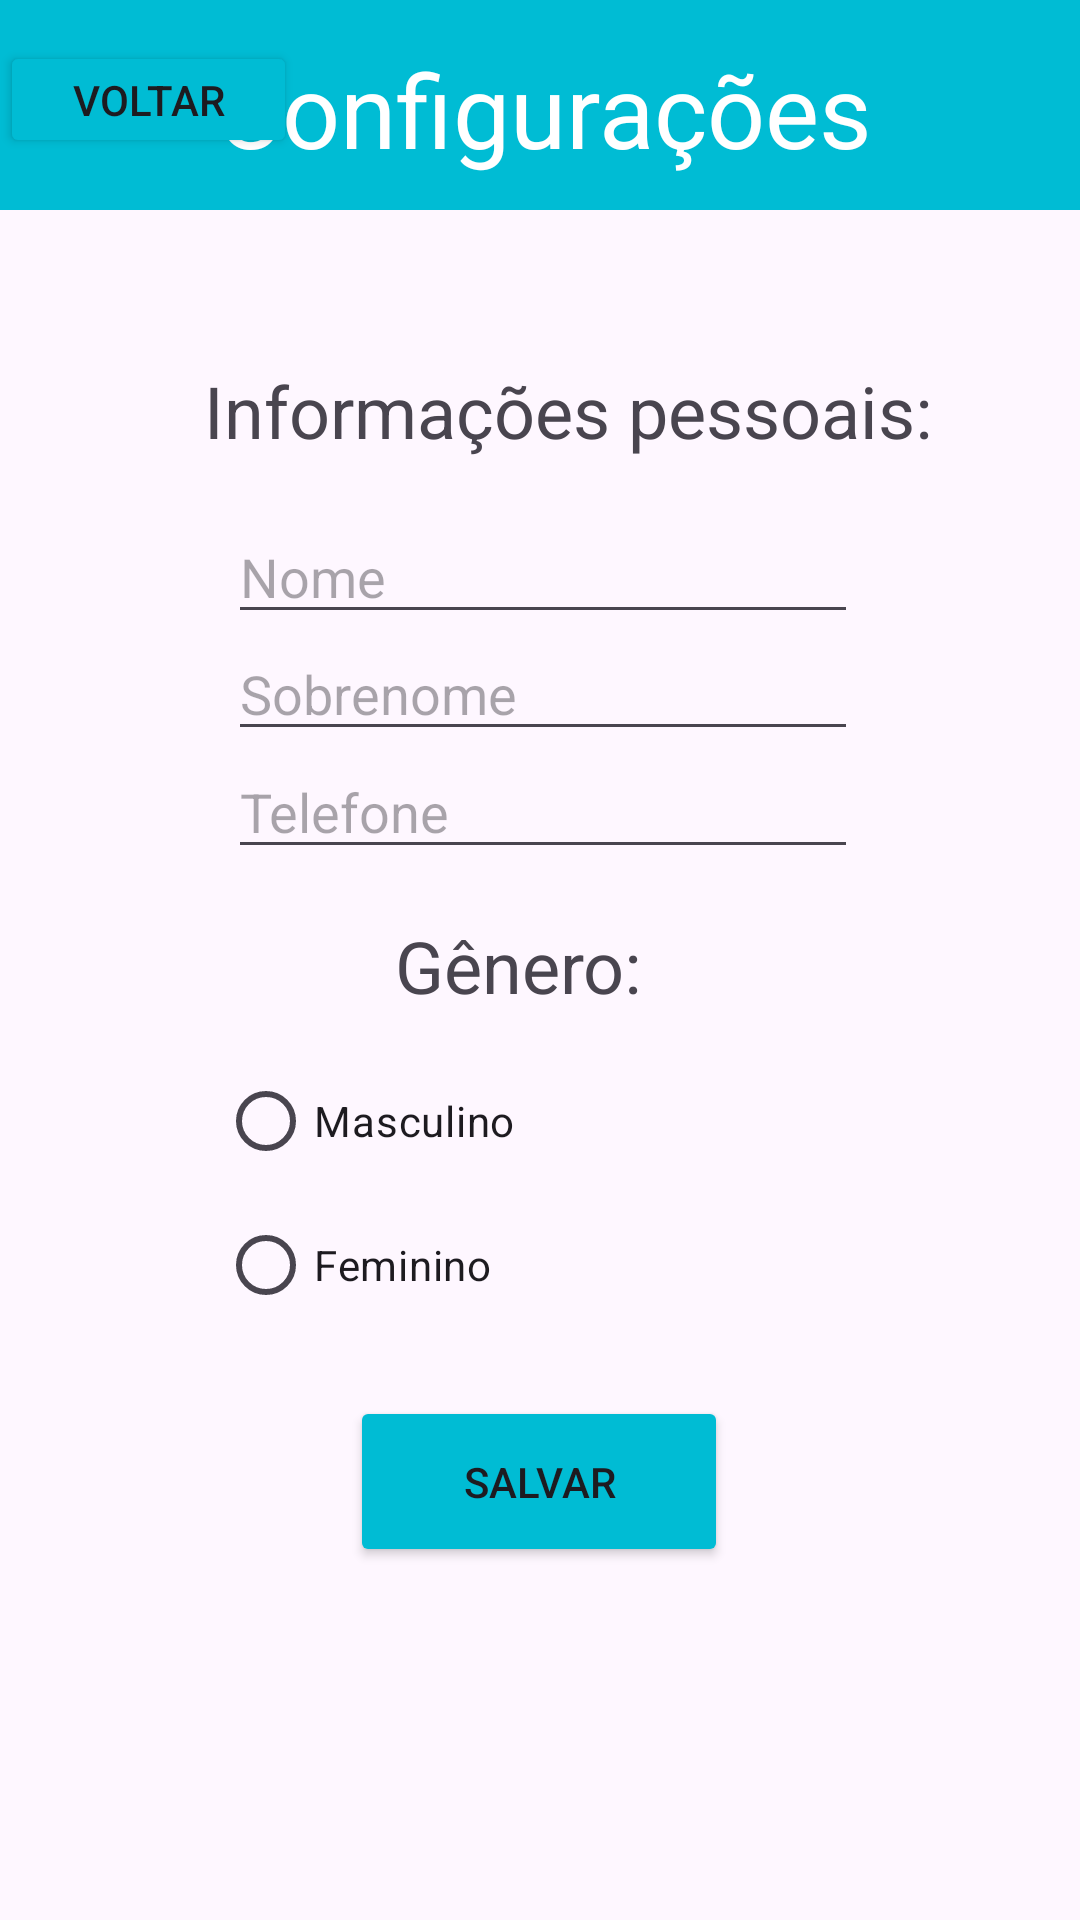

Here is an Android app screen rendered from its layout file. Give the layout XML and the strings, colors and styles it references.
<!-- AndroidManifest.xml: application theme Theme.ConfigureAPP -->
<!-- res/layout/activity_tela_dois.xml -->
<?xml version="1.0" encoding="utf-8"?>
<androidx.constraintlayout.widget.ConstraintLayout xmlns:android="http://schemas.android.com/apk/res/android"
    xmlns:app="http://schemas.android.com/apk/res-auto"
    xmlns:tools="http://schemas.android.com/tools"
    android:layout_width="match_parent"
    android:layout_height="match_parent"
    tools:context=".TelaDois">

    <androidx.appcompat.widget.Toolbar
        android:id="@+id/toolbar"
        android:layout_width="418dp"
        android:layout_height="70dp"
        android:background="#00BCD4"
        android:minHeight="?attr/actionBarSize"
        android:theme="?attr/actionBarTheme"
        tools:layout_editor_absoluteX="-4dp"
        tools:layout_editor_absoluteY="-3dp" />

    <TextView
        android:id="@+id/textView2"
        android:layout_width="223dp"
        android:layout_height="48dp"
        android:text="Configurações"
        android:textColor="#FFFFFF"
        android:textSize="34sp"
        app:layout_constraintBottom_toBottomOf="parent"
        app:layout_constraintEnd_toEndOf="parent"
        app:layout_constraintHorizontal_bias="0.526"
        app:layout_constraintStart_toStartOf="parent"
        app:layout_constraintTop_toTopOf="parent"
        app:layout_constraintVertical_bias="0.023" />

    <EditText
        android:id="@+id/nome"
        android:layout_width="wrap_content"
        android:layout_height="wrap_content"
        android:ems="10"
        android:hint="Nome"
        android:inputType="text"
        app:layout_constraintBottom_toBottomOf="parent"
        app:layout_constraintEnd_toEndOf="parent"
        app:layout_constraintHorizontal_bias="0.507"
        app:layout_constraintStart_toStartOf="parent"
        app:layout_constraintTop_toTopOf="parent"
        app:layout_constraintVertical_bias="0.284" />

    <EditText
        android:id="@+id/sobrenome"
        android:layout_width="wrap_content"
        android:layout_height="wrap_content"
        android:ems="10"
        android:hint="Sobrenome"
        android:inputType="text"
        app:layout_constraintBottom_toBottomOf="parent"
        app:layout_constraintEnd_toEndOf="parent"
        app:layout_constraintHorizontal_bias="0.507"
        app:layout_constraintStart_toStartOf="parent"
        app:layout_constraintTop_toTopOf="parent"
        app:layout_constraintVertical_bias="0.349" />

    <EditText
        android:id="@+id/telefone"
        android:layout_width="wrap_content"
        android:layout_height="wrap_content"
        android:ems="10"
        android:hint="Telefone"
        android:inputType="phone"
        app:layout_constraintBottom_toBottomOf="parent"
        app:layout_constraintEnd_toEndOf="parent"
        app:layout_constraintHorizontal_bias="0.507"
        app:layout_constraintStart_toStartOf="parent"
        app:layout_constraintTop_toTopOf="parent"
        app:layout_constraintVertical_bias="0.415" />

    <RadioGroup
        android:id="@+id/radioGroup"
        android:layout_width="233dp"
        android:layout_height="144dp"
        app:layout_constraintBottom_toBottomOf="parent"
        app:layout_constraintEnd_toEndOf="parent"
        app:layout_constraintHorizontal_bias="0.573"
        app:layout_constraintStart_toStartOf="parent"
        app:layout_constraintTop_toTopOf="parent"
        app:layout_constraintVertical_bias="0.705">

        <RadioButton
            android:id="@+id/choiceMale"
            android:layout_width="match_parent"
            android:layout_height="wrap_content"
            android:text="Masculino" />

        <RadioButton
            android:id="@+id/choiceFemale"
            android:layout_width="match_parent"
            android:layout_height="wrap_content"
            android:text="Feminino" />
    </RadioGroup>

    <TextView
        android:id="@+id/textView3"
        android:layout_width="97dp"
        android:layout_height="29dp"
        android:text="Gênero:"
        android:textSize="24sp"
        app:layout_constraintBottom_toBottomOf="parent"
        app:layout_constraintEnd_toEndOf="parent"
        app:layout_constraintStart_toStartOf="parent"
        app:layout_constraintTop_toTopOf="parent" />

    <TextView
        android:id="@+id/textView"
        android:layout_width="248dp"
        android:layout_height="40dp"
        android:text="Informações pessoais:"
        android:textSize="24sp"
        app:layout_constraintBottom_toBottomOf="parent"
        app:layout_constraintEnd_toEndOf="parent"
        app:layout_constraintHorizontal_bias="0.607"
        app:layout_constraintStart_toStartOf="parent"
        app:layout_constraintTop_toTopOf="parent"
        app:layout_constraintVertical_bias="0.201" />

    <Button
        android:id="@+id/button2"
        android:layout_width="126dp"
        android:layout_height="57dp"
        android:backgroundTint="#00BCD4"
        android:onClick="salvarDados"
        android:text="Salvar"
        app:layout_constraintBottom_toBottomOf="parent"
        app:layout_constraintEnd_toEndOf="parent"
        app:layout_constraintHorizontal_bias="0.498"
        app:layout_constraintStart_toStartOf="parent"
        app:layout_constraintTop_toTopOf="parent"
        app:layout_constraintVertical_bias="0.798" />

    <Button
        android:id="@+id/button5"
        android:layout_width="99dp"
        android:layout_height="39dp"
        android:backgroundTint="#00BCD4"
        android:onClick="voltarParaConfiguracao"
        android:text="Voltar"
        app:layout_constraintBottom_toBottomOf="parent"
        app:layout_constraintEnd_toEndOf="parent"
        app:layout_constraintHorizontal_bias="0.0"
        app:layout_constraintStart_toStartOf="parent"
        app:layout_constraintTop_toTopOf="parent"
        app:layout_constraintVertical_bias="0.023" />

</androidx.constraintlayout.widget.ConstraintLayout>
<!-- resources referenced by this layout -->
<resources>
  <style name="Theme.ConfigureAPP" parent="Base.Theme.ConfigureAPP" />
  <style name="Base.Theme.ConfigureAPP" parent="Theme.Material3.DayNight.NoActionBar">
          
          
      </style>
</resources>
